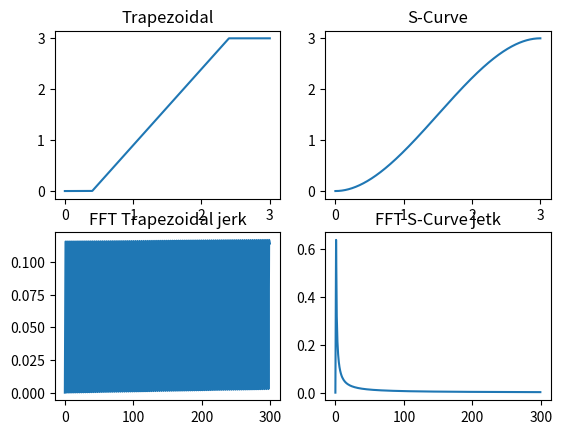

This figure's Python source:
from scipy.fftpack import fft,ifft
import numpy as np
import matplotlib.pyplot as plt
#from ..signal import Time
#from ..signal.pulse import Square, PWM

# clock
sampling_rate = 1000.;end_time = 2.
#clock = Time(sampling_rate)
#clock.Offline(end_time)
sample = 1000
t = np.linspace(0, 3, int(30*sample + 1))

y=[]
yj=[]

for i in t:
	if (i <= 0.4):
		y.append(0)
	if (0.4 < i <= 2.4):
		y.append(1.5*i - 0.6)
	if (i > 2.4):
		y.append(3)
		
for i in t:
	yj.append(0)
yj[4000] = 1000
yj[4001] = 1000
yj[24000] = -1000
yj[24001] = -1000


a = [0.0, 0.0, 1.0, -0.22222222222222222]
y2 = a[0] + a[1]*t + a[2]*t**2 + a[3]*t**3
y2j = 2*a[2] + 6*a[3]*t

l = len(t)
yy = abs(fft(yj)/l)
yy_half = yy[range(int(l/100))]

xx = np.arange(len(yj))
xx_halft = xx[range(int(l/100))]

l = len(t)
yy2 = abs(fft(y2j)/l)
yy_half2 = yy2[range(int(l/100))]

xx2 = np.arange(len(y2j))
xx_halft2 = xx2[range(int(l/100))]


plt.subplot(221)
plt.plot(t, y)
plt.title("Trapezoidal")

plt.subplot(223) 
plt.plot(xx_halft, yy_half) 
plt.title("FFT Trapezoidal jerk") 

plt.subplot(222)
plt.plot(t, y2)
plt.title("S-Curve")

plt.subplot(224) 
plt.plot(xx_halft2, yy_half2) 
plt.title("FFT S-Curve jetk") 

plt.show()



